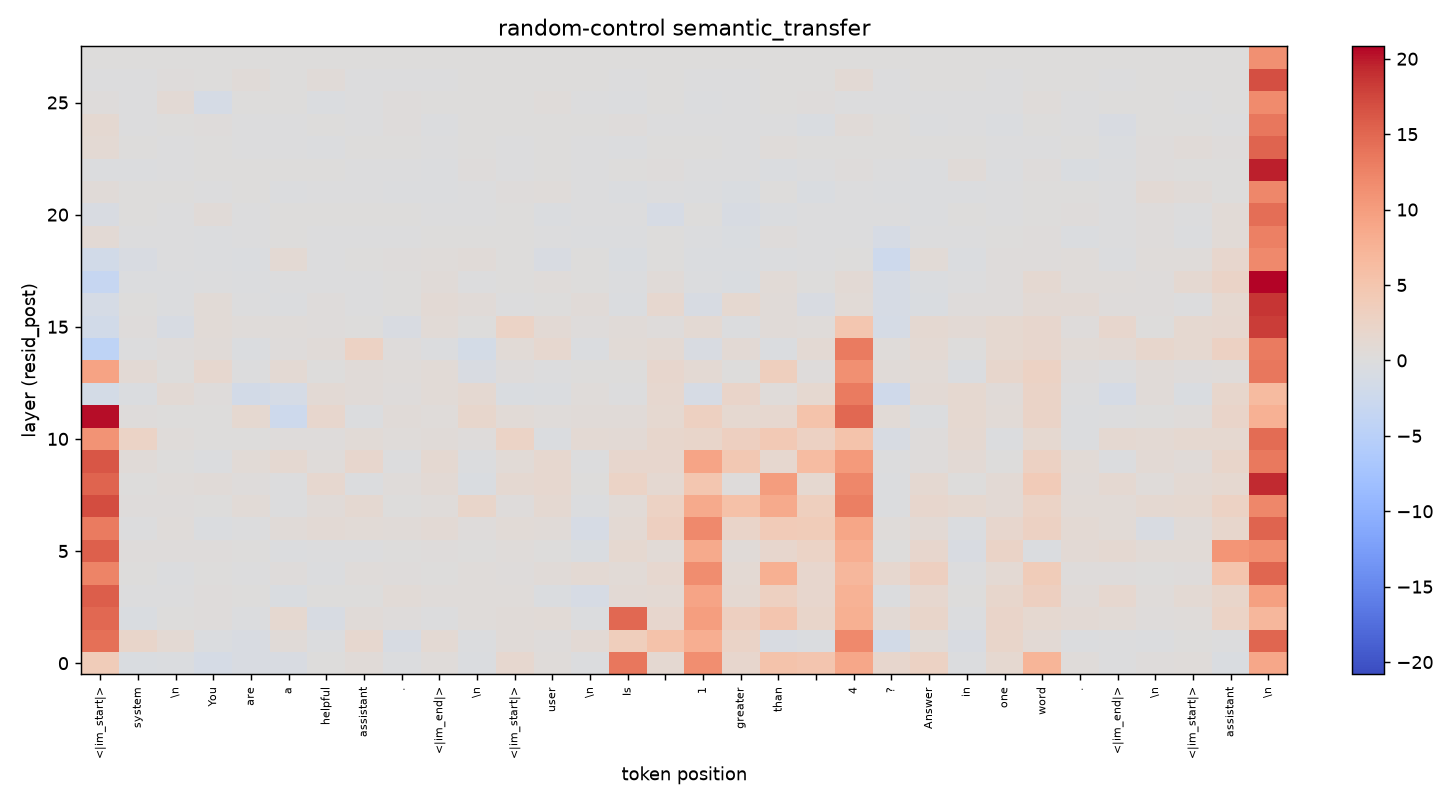

The file beside this chart, header and first rows:
3.847673416137695312e+00, -6.394748687744140625e-01, -3.286857604980468750e-01, -1.297325134277343750e+00, -7.292842864990234375e-01, -6.763153076171875000e-01, 3.007125854492187500e-02, 4.985065460205078125e-01, -2.703170776367187500e-01, 3.744010925292968750e-01, -3.420276641845703125e-01, 1.488220214843750000e+00, 3.636207580566406250e-01, -2.560768127441406250e-01, 1.351347732543945312e+01, 1.246652603149414062e+00, 1.147622108459472656e+01, 1.652183532714843750e+00, 5.307485580444335938e+00, 4.933984756469726562e+00, 8.918561935424804688e+00, 1.667867660522460938e+00, 2.718635559082031250e+00, -2.226390838623046875e-01
1.419920253753662109e+01, 1.982404708862304688e+00, 1.025217056274414062e+00, -3.969993591308593750e-01, -7.152996063232421875e-01, 5.482482910156250000e-01, -3.106994628906250000e-01, 1.581020355224609375e+00, -8.977680206298828125e-01, 9.803886413574218750e-01, -1.857910156250000000e-01, 5.119609832763671875e-01, 2.743358612060546875e-01, 8.141269683837890625e-01, 3.554988861083984375e+00, 5.409744262695312500e+00, 8.080068588256835938e+00, 2.336748123168945312e+00, -7.976741790771484375e-01, -4.705162048339843750e-01, 1.195026588439941406e+01, -1.582593917846679688e+00, 7.890796661376953125e-01, -7.560939788818359375e-01
1.495994949340820312e+01, -5.494899749755859375e-01, 1.040630340576171875e-01, 2.451171875000000000e-01, -2.745666503906250000e-01, 1.318658828735351562e+00, -8.922977447509765625e-01, 5.964450836181640625e-01, 2.342147827148437500e-01, -1.441631317138671875e-01, 4.480819702148437500e-01, 5.134410858154296875e-01, 7.852478027343750000e-01, -2.123584747314453125e-01, 1.493041896820068359e+01, 1.759893417358398438e+00, 9.797084808349609375e+00, 3.122694015502929688e+00, 4.970214843750000000e+00, 1.990739822387695312e+00, 7.874897003173828125e+00, 9.564895629882812500e-01, 2.011732101440429688e+00, -2.933197021484375000e-01
1.576395893096923828e+01, -2.076721191406250000e-02, -6.136512756347656250e-02, 2.741279602050781250e-01, 1.147937774658203125e-01, -5.313377380371093750e-01, 1.489639282226562500e-01, 6.034278869628906250e-02, 6.691036224365234375e-01, 3.461341857910156250e-01, 3.386878967285156250e-01, 4.828701019287109375e-01, -4.461688995361328125e-01, -1.052423477172851562e+00, 9.730682373046875000e-01, 9.853858947753906250e-01, 9.161472320556640625e+00, 1.272979736328125000e+00, 3.018777847290039062e+00, 1.740468978881835938e+00, 7.486955642700195312e+00, -2.372837066650390625e-01, 1.499235153198242188e+00, 3.329277038574218750e-02
1.246636581420898438e+01, 7.982063293457031250e-02, -2.875156402587890625e-01, 8.067131042480468750e-02, -3.312301635742187500e-02, 2.516422271728515625e-01, -2.492122650146484375e-01, 4.735565185546875000e-01, 2.099933624267578125e-01, 6.851387023925781250e-02, 3.390731811523437500e-01, 1.807136535644531250e-01, 5.358428955078125000e-01, 9.908046722412109375e-01, 8.096752166748046875e-01, 1.475528717041015625e+00, 1.157357215881347656e+01, 1.033391952514648438e+00, 7.896089553833007812e+00, 1.646041870117187500e+00, 6.906822204589843750e+00, 1.607936859130859375e+00, 3.189929962158203125e+00, -5.440902709960937500e-02
1.553222656250000000e+01, 2.535209655761718750e-01, 1.947956085205078125e-01, 2.300758361816406250e-01, 1.368465423583984375e-01, -2.580509185791015625e-01, -1.016349792480468750e-01, -2.249145507812500000e-02, 3.094863891601562500e-02, 2.922935485839843750e-01, 4.266929626464843750e-02, 4.479560852050781250e-01, 1.398754119873046875e-01, -5.759353637695312500e-01, 1.311744689941406250e+00, 7.866935729980468750e-01, 8.517213821411132812e+00, 5.167121887207031250e-01, 1.734756469726562500e+00, 2.588098526000976562e+00, 8.066341400146484375e+00, 5.901908874511718750e-02, 1.660797119140625000e+00, -7.007865905761718750e-01
1.333110618591308594e+01, -6.627464294433593750e-02, 4.236564636230468750e-01, -4.782009124755859375e-01, -1.036014556884765625e-01, 6.334171295166015625e-01, 8.624095916748046875e-01, 7.637157440185546875e-01, 4.985427856445312500e-01, 9.336471557617187500e-01, 2.215442657470703125e-01, 6.937923431396484375e-01, 6.111183166503906250e-01, -1.009641647338867188e+00, 9.888687133789062500e-01, 3.212875366210937500e+00, 1.192122459411621094e+01, 2.263153076171875000e+00, 3.917581558227539062e+00, 3.870737075805664062e+00, 8.986654281616210938e+00, 4.481449127197265625e-01, 8.743915557861328125e-01, -3.986587524414062500e-01
1.692357635498046875e+01, 2.597084045410156250e-01, 3.096733093261718750e-01, 1.051445007324218750e-01, 7.045173645019531250e-01, -2.684402465820312500e-02, 5.399150848388671875e-01, 1.229476928710937500e+00, 1.094875335693359375e-01, 4.458637237548828125e-01, 2.056158065795898438e+00, 3.206939697265625000e-01, 1.286621093750000000e+00, -2.217655181884765625e-01, 7.334003448486328125e-01, 2.684488296508789062e+00, 8.509147644042968750e+00, 5.578235626220703125e+00, 8.550374984741210938e+00, 3.282388687133789062e+00, 1.292453956604003906e+01, -1.978340148925781250e-01, 1.688772201538085938e+00, 1.377349853515625000e+00
1.516700267791748047e+01, 3.635597229003906250e-02, 3.483676910400390625e-01, 5.831851959228515625e-01, 2.313671112060546875e-01, -2.448844909667968750e-02, 1.532346725463867188e+00, -1.712379455566406250e-01, 3.535079956054687500e-01, 9.676170349121093750e-01, -5.253181457519531250e-01, 1.160165786743164062e+00, 1.479755401611328125e+00, 5.912780761718750000e-04, 2.526979446411132812e+00, 1.172740936279296875e+00, 4.734210968017578125e+00, 2.569217681884765625e-01, 9.970561981201171875e+00, 1.320451736450195312e+00, 1.218377304077148438e+01, -2.119312286376953125e-01, 1.295415878295898438e+00, 1.143836975097656250e-01
1.631663036346435547e+01, 6.334209442138671875e-01, 1.170806884765625000e-01, -1.862125396728515625e-01, 6.662921905517578125e-01, 1.188274383544921875e+00, 4.412536621093750000e-01, 1.691410064697265625e+00, -1.915931701660156250e-02, 1.168619155883789062e+00, -2.393417358398437500e-01, 7.837905883789062500e-01, 1.576370239257812500e+00, -1.191425323486328125e-01, 1.662372589111328125e+00, 1.628532409667968750e+00, 9.247404098510742188e+00, 4.481237411499023438e+00, 1.484437942504882812e+00, 6.190938949584960938e+00, 1.037383079528808594e+01, -3.899192810058593750e-02, 2.895584106445312500e-01, 9.734077453613281250e-01
1.093177604675292969e+01, 2.526123046875000000e+00, 4.178218841552734375e-01, 4.520797729492187500e-02, 9.871673583984375000e-02, 3.194465637207031250e-01, 1.908359527587890625e-01, 7.372341156005859375e-01, 3.967590332031250000e-01, 4.887619018554687500e-01, 2.575950622558593750e-01, 2.571950912475585938e+00, -4.122734069824218750e-01, 1.003986358642578125e+00, 8.197593688964843750e-01, 1.791128158569335938e+00, 2.017581939697265625e+00, 3.241708755493164062e+00, 4.311012268066406250e+00, 2.890089035034179688e+00, 5.206626892089843750e+00, -8.905467987060546875e-01, 2.700786590576171875e-01, 1.261970520019531250e+00
2.036503982543945312e+01, 1.772193908691406250e-01, 4.838943481445312500e-02, 3.665161132812500000e-02, 1.332382202148437500e+00, -2.304574966430664062e+00, 1.703887939453125000e+00, -1.792964935302734375e-01, 6.501197814941406250e-01, 4.785919189453125000e-01, 1.871801376342773438e+00, 6.957740783691406250e-01, 4.541187286376953125e-01, 5.914726257324218750e-01, 5.811061859130859375e-01, 1.431787490844726562e+00, 3.072443008422851562e+00, 1.311651229858398438e+00, 1.535638809204101562e+00, 5.352024078369140625e+00, 1.483045387268066406e+01, 7.863922119140625000e-01, -2.491970062255859375e-01, 1.347560882568359375e+00
-1.442238807678222656e+00, -3.725967407226562500e-01, 8.377494812011718750e-01, 2.361545562744140625e-01, -1.606481552124023438e+00, -1.297426223754882812e+00, 8.777503967285156250e-01, 5.631732940673828125e-01, 3.240928649902343750e-01, 7.694187164306640625e-01, 1.216506958007812500e+00, -5.223159790039062500e-01, -3.999061584472656250e-01, 3.426246643066406250e-01, -6.025123596191406250e-02, 1.490245819091796875e+00, -1.098445892333984375e+00, 2.204380035400390625e+00, 3.481063842773437500e-01, 1.375940322875976562e+00, 1.318861198425292969e+01, -2.031194686889648438e+00, 9.160614013671875000e-01, 1.435298919677734375e+00
9.362825393676757812e+00, 8.536529541015625000e-01, 9.094047546386718750e-02, 1.568544387817382812e+00, -3.418159484863281250e-02, 1.103509902954101562e+00, 2.052116394042968750e-02, 5.421428680419921875e-01, 4.730796813964843750e-01, 7.544841766357421875e-01, -6.611137390136718750e-01, 2.401466369628906250e-01, -2.238273620605468750e-02, 1.557025909423828125e-01, 7.194900512695312500e-02, 1.727718353271484375e+00, 1.027992248535156250e+00, 1.427516937255859375e-01, 3.253894805908203125e+00, 2.793731689453125000e-01, 1.126976966857910156e+01, 5.074672698974609375e-01, 7.340068817138671875e-01, -4.831581115722656250e-01
-4.359626770019531250e+00, -5.301666259765625000e-02, 2.427883148193359375e-01, 6.053466796875000000e-01, -3.741817474365234375e-01, 2.668628692626953125e-01, 5.083465576171875000e-01, 2.749542236328125000e+00, 2.440452575683593750e-01, -2.685317993164062500e-01, -1.452142715454101562e+00, 7.660732269287109375e-01, 1.624025344848632812e+00, -3.960609436035156250e-01, 7.927150726318359375e-01, 1.086891174316406250e+00, -6.708488464355468750e-01, 9.459209442138671875e-01, -4.802513122558593750e-01, 1.059314727783203125e+00, 1.325461006164550781e+01, 4.710369110107421875e-01, 1.086015701293945312e+00, 8.554077148437500000e-02
-1.750972747802734375e+00, 1.970901489257812500e-01, -9.549179077148437500e-01, 6.660785675048828125e-01, 4.592247009277343750e-01, 4.489269256591796875e-01, 2.683849334716796875e-01, 5.779266357421875000e-02, -6.805820465087890625e-01, 7.340679168701171875e-01, 1.081256866455078125e-01, 2.587800979614257812e+00, 8.923969268798828125e-01, 2.265167236328125000e-01, 6.003227233886718750e-01, 1.669464111328125000e-01, 1.095893859863281250e+00, -2.953548431396484375e-01, 5.214405059814453125e-01, 3.811187744140625000e-01, 4.772811889648437500e+00, -1.176940917968750000e+00, 1.210462570190429688e+00, 9.002990722656250000e-01
-1.236555099487304688e+00, 3.191757202148437500e-02, -1.712989807128906250e-01, 7.232418060302734375e-01, -7.324218750000000000e-02, -1.678638458251953125e-01, 2.093257904052734375e-01, -1.033077239990234375e-01, 2.906990051269531250e-02, 9.649925231933593750e-01, 5.020961761474609375e-01, -9.403800964355468750e-02, 3.441429138183593750e-02, 5.258941650390625000e-01, -3.930873870849609375e-01, 1.478185653686523438e+00, -9.365806579589843750e-01, 1.437021255493164062e+00, 4.904174804687500000e-01, -6.984596252441406250e-01, 6.527099609375000000e-01, -1.042060852050781250e+00, -6.432189941406250000e-01, 2.291564941406250000e-01
-3.368827819824218750e+00, -2.040748596191406250e-01, -2.442073822021484375e-01, -6.979179382324218750e-02, -3.213024139404296875e-01, -1.003284454345703125e-01, -6.211853027343750000e-02, -1.381511688232421875e-01, 9.455299377441406250e-02, 5.476760864257812500e-01, -3.382873535156250000e-02, 1.117305755615234375e-01, 4.804897308349609375e-01, 8.457565307617187500e-02, -2.491092681884765625e-01, 6.327114105224609375e-01, -1.929759979248046875e-01, -5.055484771728515625e-01, 7.550563812255859375e-01, 1.061973571777343750e-01, 9.409065246582031250e-01, -1.071027755737304688e+00, -3.498325347900390625e-01, -1.239395141601562500e-01
-1.763420104980468750e+00, -6.641883850097656250e-01, -1.155223846435546875e-01, -2.555770874023437500e-01, -4.393062591552734375e-01, 1.058729171752929688e+00, -2.815437316894531250e-02, 3.837013244628906250e-02, 3.154506683349609375e-01, 3.973598480224609375e-01, 5.941200256347656250e-01, 8.939170837402343750e-02, -8.072624206542968750e-01, 8.811950683593750000e-04, -5.476570129394531250e-01, 1.244144439697265625e-01, -3.852252960205078125e-01, -3.987960815429687500e-01, -2.713279724121093750e-01, -9.296798706054687500e-02, 4.255485534667968750e-02, -2.338497161865234375e+00, 7.406425476074218750e-01, -3.655853271484375000e-01
9.191341400146484375e-01, -9.656333923339843750e-02, -1.137847900390625000e-01, -2.226371765136718750e-01, -3.052330017089843750e-02, 3.788185119628906250e-02, -3.456306457519531250e-02, -4.988288879394531250e-02, -3.116798400878906250e-02, 4.663658142089843750e-02, 1.251506805419921875e-01, 2.842330932617187500e-02, -1.397686004638671875e-01, -1.784725189208984375e-01, -3.076038360595703125e-01, 4.048347473144531250e-02, -2.114887237548828125e-01, -5.491008758544921875e-01, 1.727638244628906250e-01, -2.667808532714843750e-02, -1.097373962402343750e-01, -9.826335906982421875e-01, -7.602882385253906250e-02, -5.963134765625000000e-02
-6.916084289550781250e-01, 3.260421752929687500e-02, -1.234931945800781250e-01, 5.053367614746093750e-01, -5.001068115234375000e-03, 5.186653137207031250e-02, 1.889610290527343750e-02, 9.372138977050781250e-02, 1.283664703369140625e-01, -3.005218505859375000e-02, -4.102706909179687500e-03, 1.068687438964843750e-01, -4.572544097900390625e-01, -1.195125579833984375e-01, -1.216659545898437500e-01, -1.126981735229492188e+00, 1.369457244873046875e-01, -8.458881378173828125e-01, -3.612155914306640625e-01, -4.033851623535156250e-02, -5.425834655761718750e-02, -6.967926025390625000e-02, -3.198318481445312500e-01, 8.600807189941406250e-02
5.414714813232421875e-01, 1.169986724853515625e-01, 4.107666015625000000e-02, -2.352714538574218750e-02, 1.449012756347656250e-02, -2.056961059570312500e-01, -6.907272338867187500e-02, -1.699066162109375000e-02, -2.401428222656250000e-01, -1.822738647460937500e-01, -1.540546417236328125e-01, 2.498016357421875000e-01, 4.674301147460937500e-01, -7.694435119628906250e-02, -3.699588775634765625e-01, -7.809448242187500000e-02, -1.814193725585937500e-01, -5.500583648681640625e-01, 5.660438537597656250e-02, -5.101203918457031250e-01, -2.467536926269531250e-02, -1.734580993652343750e-01, -2.142944335937500000e-01, -2.296028137207031250e-01
-3.171501159667968750e-01, -2.456054687500000000e-01, -3.678131103515625000e-02, 1.123924255371093750e-01, 1.463584899902343750e-01, 1.644134521484375000e-03, 1.716613769531250000e-02, -1.412258148193359375e-01, -5.886268615722656250e-02, -1.659927368164062500e-01, 1.741294860839843750e-01, -4.638481140136718750e-02, 3.935432434082031250e-02, -7.719230651855468750e-02, 6.857681274414062500e-02, 2.237110137939453125e-01, -9.553909301757812500e-03, -5.507087707519531250e-02, -4.595909118652343750e-01, -8.352088928222656250e-02, 2.388668060302734375e-01, -1.176071166992187500e-02, -2.737216949462890625e-01, 6.360454559326171875e-01
9.843463897705078125e-01, 2.838516235351562500e-02, -9.536743164062500000e-05, 1.244831085205078125e-01, -5.340194702148437500e-02, -7.427406311035156250e-02, -1.940612792968750000e-01, 7.324790954589843750e-02, 2.629089355468750000e-02, -6.200218200683593750e-02, 1.172504425048828125e-01, -5.920600891113281250e-02, 5.318832397460937500e-02, -2.932357788085937500e-02, -2.459068298339843750e-01, 1.290225982666015625e-01, 4.574584960937500000e-02, -2.244377136230468750e-02, 4.471778869628906250e-01, 2.573204040527343750e-02, 6.876945495605468750e-02, 2.000236511230468750e-02, 1.269340515136718750e-01, 6.224060058593750000e-02
1.150398254394531250e+00, -5.967712402343750000e-02, 3.351974487304687500e-02, 2.855739593505859375e-01, -4.471015930175781250e-02, -8.550643920898437500e-03, 2.536773681640625000e-03, -1.486530303955078125e-01, 2.612247467041015625e-01, -1.978664398193359375e-01, 1.887321472167968750e-02, 6.861305236816406250e-02, 1.321601867675781250e-02, 2.848243713378906250e-02, 2.663459777832031250e-01, -1.370182037353515625e-01, -1.593475341796875000e-01, -7.489395141601562500e-02, -7.211685180664062500e-02, -6.394538879394531250e-01, 5.754261016845703125e-01, 1.250648498535156250e-02, -1.774616241455078125e-01, -7.869148254394531250e-02
2.232513427734375000e-01, -8.820915222167968750e-02, 8.399753570556640625e-01, -1.230796813964843750e+00, 1.416454315185546875e-01, 1.502017974853515625e-01, -3.270416259765625000e-01, -2.749633789062500000e-02, 1.788158416748046875e-01, 7.562637329101562500e-03, 1.263561248779296875e-01, 6.677627563476562500e-03, 4.425029754638671875e-01, -4.900169372558593750e-02, -2.771663665771484375e-01, 1.068115234375000000e-03, -1.660728454589843750e-01, -1.076393127441406250e-01, 9.177017211914062500e-02, 1.689052581787109375e-01, -9.416580200195312500e-03, -8.882522583007812500e-03, -3.636360168457031250e-02, -3.548622131347656250e-02
-5.012512207031250000e-02, -3.537750244140625000e-02, 1.651992797851562500e-01, 1.537799835205078125e-01, 4.916152954101562500e-01, 8.495330810546875000e-03, 6.060447692871093750e-01, -1.552391052246093750e-02, -9.541511535644531250e-02, -2.035522460937500000e-02, 7.480621337890625000e-03, 2.916717529296875000e-02, 1.062011718750000000e-02, 1.696586608886718750e-02, -9.641647338867187500e-02, 5.720138549804687500e-03, -7.876014709472656250e-02, -2.684593200683593750e-02, 1.011657714843750000e-02, 1.581954956054687500e-02, 8.564338684082031250e-01, -1.021423339843750000e-01, 4.738044738769531250e-02, 3.404617309570312500e-03
0.000000000000000000e+00, 0.000000000000000000e+00, 0.000000000000000000e+00, 0.000000000000000000e+00, 0.000000000000000000e+00, 0.000000000000000000e+00, 0.000000000000000000e+00, 0.000000000000000000e+00, 0.000000000000000000e+00, 0.000000000000000000e+00, 0.000000000000000000e+00, 0.000000000000000000e+00, 0.000000000000000000e+00, 0.000000000000000000e+00, 0.000000000000000000e+00, 0.000000000000000000e+00, 0.000000000000000000e+00, 0.000000000000000000e+00, 0.000000000000000000e+00, 0.000000000000000000e+00, 0.000000000000000000e+00, 0.000000000000000000e+00, 0.000000000000000000e+00, 0.000000000000000000e+00
